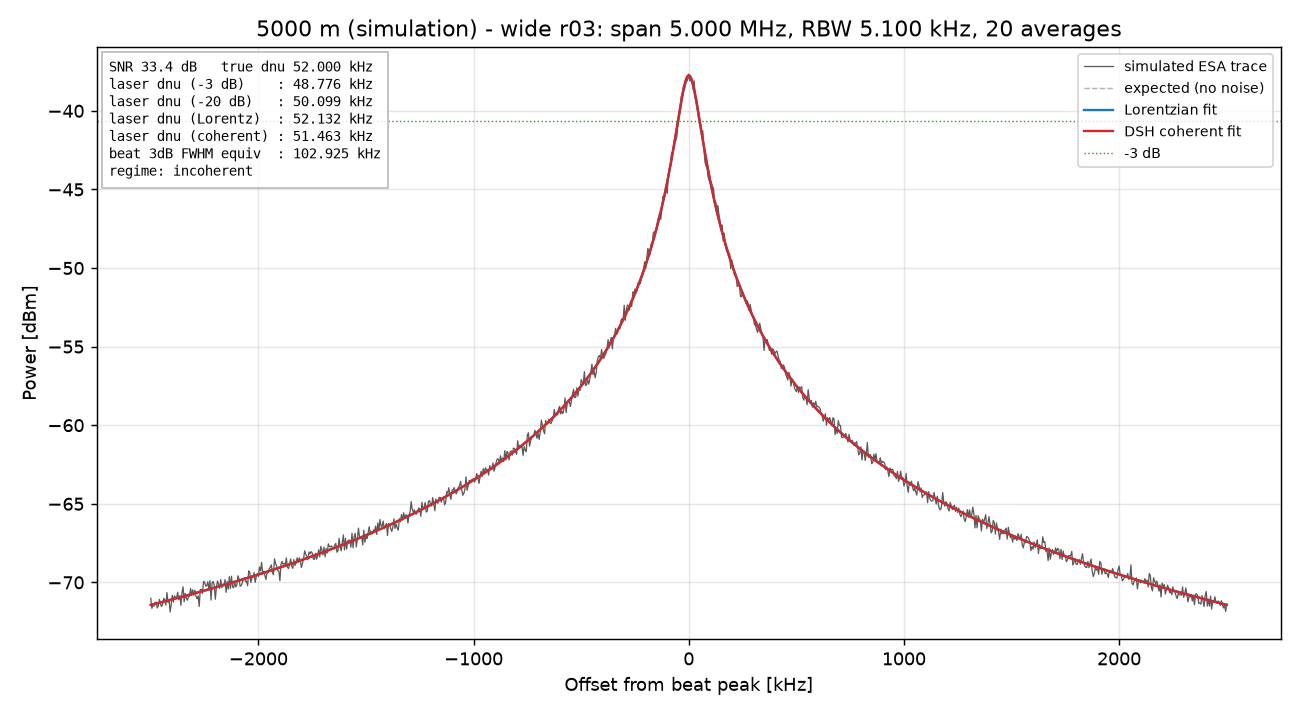

The table this chart was drawn from, first rows:
freq_Hz, power_dBm, expected_dBm
77500000, -71.01, -71.42
77505000, -71.65, -71.41
77510000, -71.47, -71.39
77515000, -71.52, -71.37
77520000, -71.27, -71.35
77525000, -71.25, -71.34
77530000, -71.62, -71.32
77535000, -71.49, -71.3
77540000, -71.08, -71.28
77545000, -71.37, -71.27
77550000, -71.54, -71.25
77555000, -71.38, -71.23
77560000, -71.02, -71.21
77565000, -71.12, -71.19
77570000, -71.44, -71.18
77575000, -70.65, -71.16
77580000, -71.27, -71.14
77585000, -71.13, -71.12
77590000, -71.89, -71.11
77595000, -71.39, -71.09
77600000, -70.82, -71.07
77605000, -71.25, -71.05
77610000, -70.85, -71.03
77615000, -70.95, -71.01
77620000, -70.97, -71
77625000, -70.63, -70.98
77630000, -71.1, -70.96
77635000, -70.84, -70.94
77640000, -71.46, -70.92
77645000, -70.64, -70.9
77650000, -70.28, -70.89
77655000, -71.23, -70.87
77660000, -70.7, -70.85
77665000, -70.99, -70.83
77670000, -71.14, -70.81
77675000, -70.91, -70.8
77680000, -70.87, -70.78
77685000, -70.39, -70.76
77690000, -70.83, -70.74
77695000, -70.47, -70.72
77700000, -70.82, -70.7
77705000, -70.49, -70.68
77710000, -70.88, -70.66
77715000, -71.04, -70.64
77720000, -70.86, -70.63
77725000, -71.53, -70.61
77730000, -70.45, -70.59
77735000, -70.44, -70.57
77740000, -70.71, -70.55
77745000, -69.94, -70.53
77750000, -69.98, -70.51
77755000, -70.23, -70.49
77760000, -70.22, -70.47
77765000, -69.96, -70.45
77770000, -70.45, -70.43
77775000, -69.89, -70.41
77780000, -71.13, -70.39
77785000, -70, -70.37
77790000, -69.94, -70.35
77795000, -70.18, -70.34
... 941 more rows
